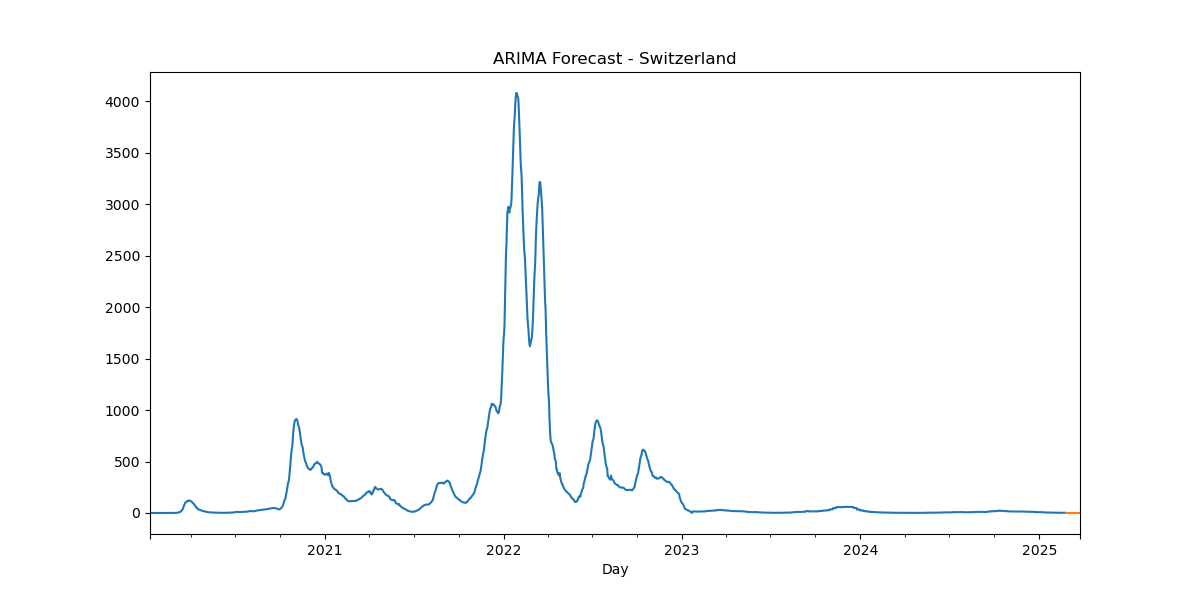

Values plotted in this chart, from the file beside it:
, predicted_mean
2025-02-24, 1.901
2025-02-25, 1.901
2025-02-26, 1.901
2025-02-27, 1.901
2025-02-28, 1.901
2025-03-01, 1.901
2025-03-02, 1.901
2025-03-03, 1.901
2025-03-04, 1.901
2025-03-05, 1.901
2025-03-06, 1.901
2025-03-07, 1.901
2025-03-08, 1.901
2025-03-09, 1.901
2025-03-10, 1.901
2025-03-11, 1.901
2025-03-12, 1.901
2025-03-13, 1.901
2025-03-14, 1.901
2025-03-15, 1.901
2025-03-16, 1.901
2025-03-17, 1.901
2025-03-18, 1.901
2025-03-19, 1.901
2025-03-20, 1.901
2025-03-21, 1.901
2025-03-22, 1.901
2025-03-23, 1.901
2025-03-24, 1.901
2025-03-25, 1.901
